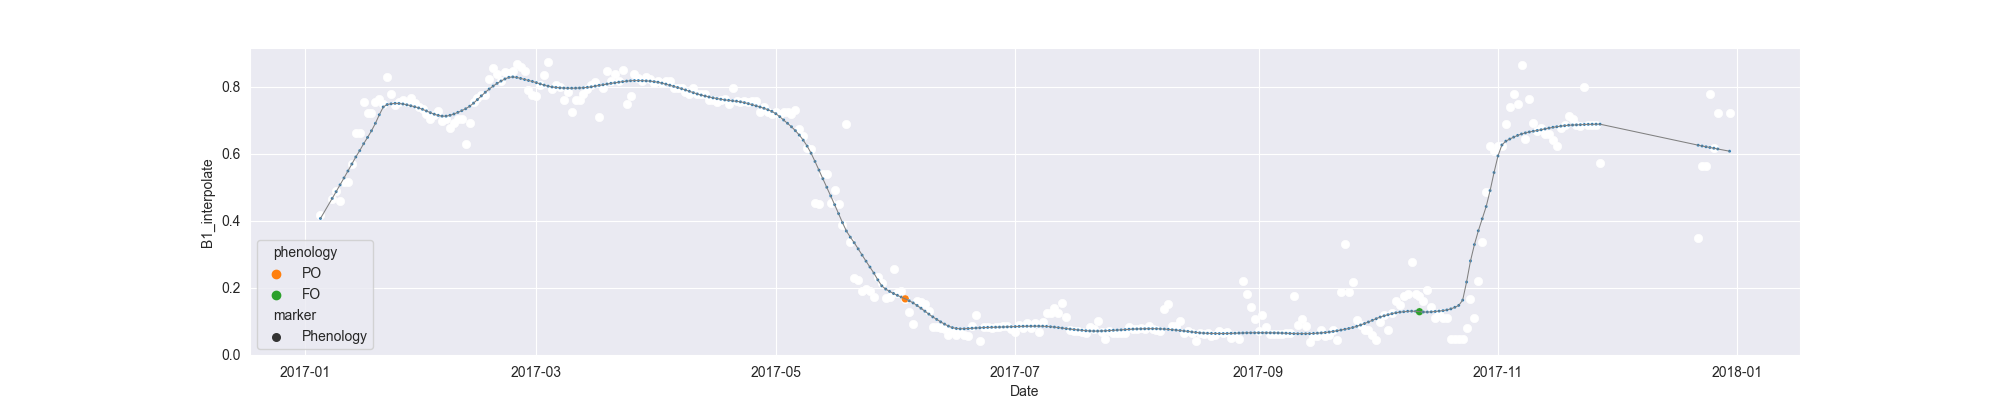

The data file committed next to this chart (first rows):
system:time_start, B1, B1_interpolate, B1_phenology
2017-01-05, 0.4187, 0.4187, 
2017-01-06, , , 
2017-01-07, , , 
2017-01-08, , 0.4638, 
2017-01-09, , 0.4891, 
2017-01-10, 0.4583, 0.4583, 
2017-01-11, , 0.5145, 
2017-01-12, , 0.5145, 
2017-01-13, 0.5706, 0.5706, 
2017-01-14, , 0.6632, 
2017-01-15, , 0.6632, 
2017-01-16, 0.7557, 0.7557, 
2017-01-17, , 0.7222, 
2017-01-18, , 0.7222, 
2017-01-19, , 0.7557, 
2017-01-20, , 0.765, 
2017-01-21, 0.7478, 0.7478, 
2017-01-22, 0.8303, 0.8303, 
2017-01-23, 0.7784, 0.7784, 
2017-01-24, , 0.7457, 
2017-01-25, , 0.7543, 
2017-01-26, , 0.7621, 
2017-01-27, , 0.7557, 
2017-01-28, , 0.7674, 
2017-01-29, , 0.753, 
2017-01-30, , 0.7395, 
2017-01-31, , 0.7335, 
2017-02-01, , 0.7202, 
2017-02-02, , 0.7054, 
2017-02-03, , 0.7159, 
2017-02-04, 0.7275, 0.7275, 
2017-02-05, , 0.6991, 
2017-02-06, , 0.7054, 
2017-02-07, , 0.678, 
2017-02-08, , 0.6917, 
2017-02-09, , 0.7054, 
2017-02-10, , 0.7054, 
2017-02-11, 0.6284, 0.6284, 
2017-02-12, , 0.6917, 
2017-02-13, 0.755, 0.755, 
2017-02-14, , 0.7658, 
2017-02-15, 0.7766, 0.7766, 
2017-02-16, , 0.7766, 
2017-02-17, , 0.8232, 
2017-02-18, 0.8555, 0.8555, 
2017-02-19, 0.8375, 0.8375, 
2017-02-20, 0.8161, 0.8161, 
2017-02-21, , 0.8442, 
2017-02-22, , 0.8426, 
2017-02-23, , 0.8464, 
2017-02-24, 0.8691, 0.8691, 
2017-02-25, , 0.8578, 
2017-02-26, 0.8465, 0.8465, 
2017-02-27, 0.7917, 0.7917, 
2017-02-28, 0.7771, 0.7771, 
2017-03-01, 0.7728, 0.7728, 
2017-03-02, , 0.8045, 
2017-03-03, 0.8361, 0.8361, 
2017-03-04, 0.8742, 0.8742, 
2017-03-05, , 0.7949, 
... 300 more rows
